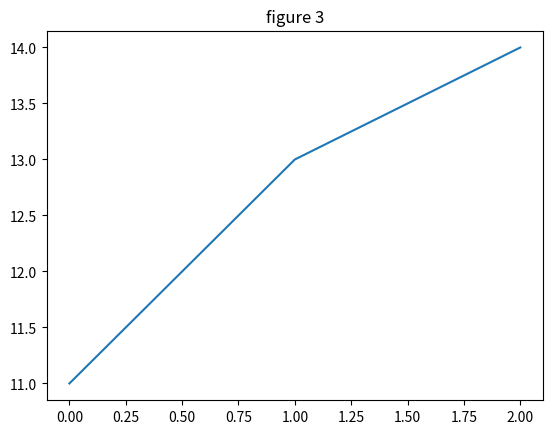

This chart was generated by the following Python code:
import numpy as np
import matplotlib.pyplot as plt
arr = np.array([[1,2,3, 4]])
print(arr.shape)

arr0 = np.array([[0], [0]])
print(arr0.shape)
arr1 = np.array([[1],[2],[3]])
print(arr1.shape)


# total_results = np.array([[2,4,6],
#                 [1,3,10],
#                 [0,2,4]]
#                )
#
#
#
# median_per_round = np.median(total_results, axis = 0)
# median_per_round = median_per_round.transpose()
#
#
# plt.plot(median_per_round)
# plt.title('figure 2')
# # plt.plot(std_per_round_pos[0, :])
# # plt.plot(std_per_round_neg[0, :])
#
# plt.show()


total_results = np.array([[12,14,16],
                [11,13,10],
                [10,12,14]]
               )



median_per_round = np.median(total_results, axis = 0)
median_per_round = median_per_round.transpose()

plt.plot(median_per_round)
plt.title('figure 3')
# plt.plot(std_per_round_pos[0, :])
# plt.plot(std_per_round_neg[0, :])

plt.show()
